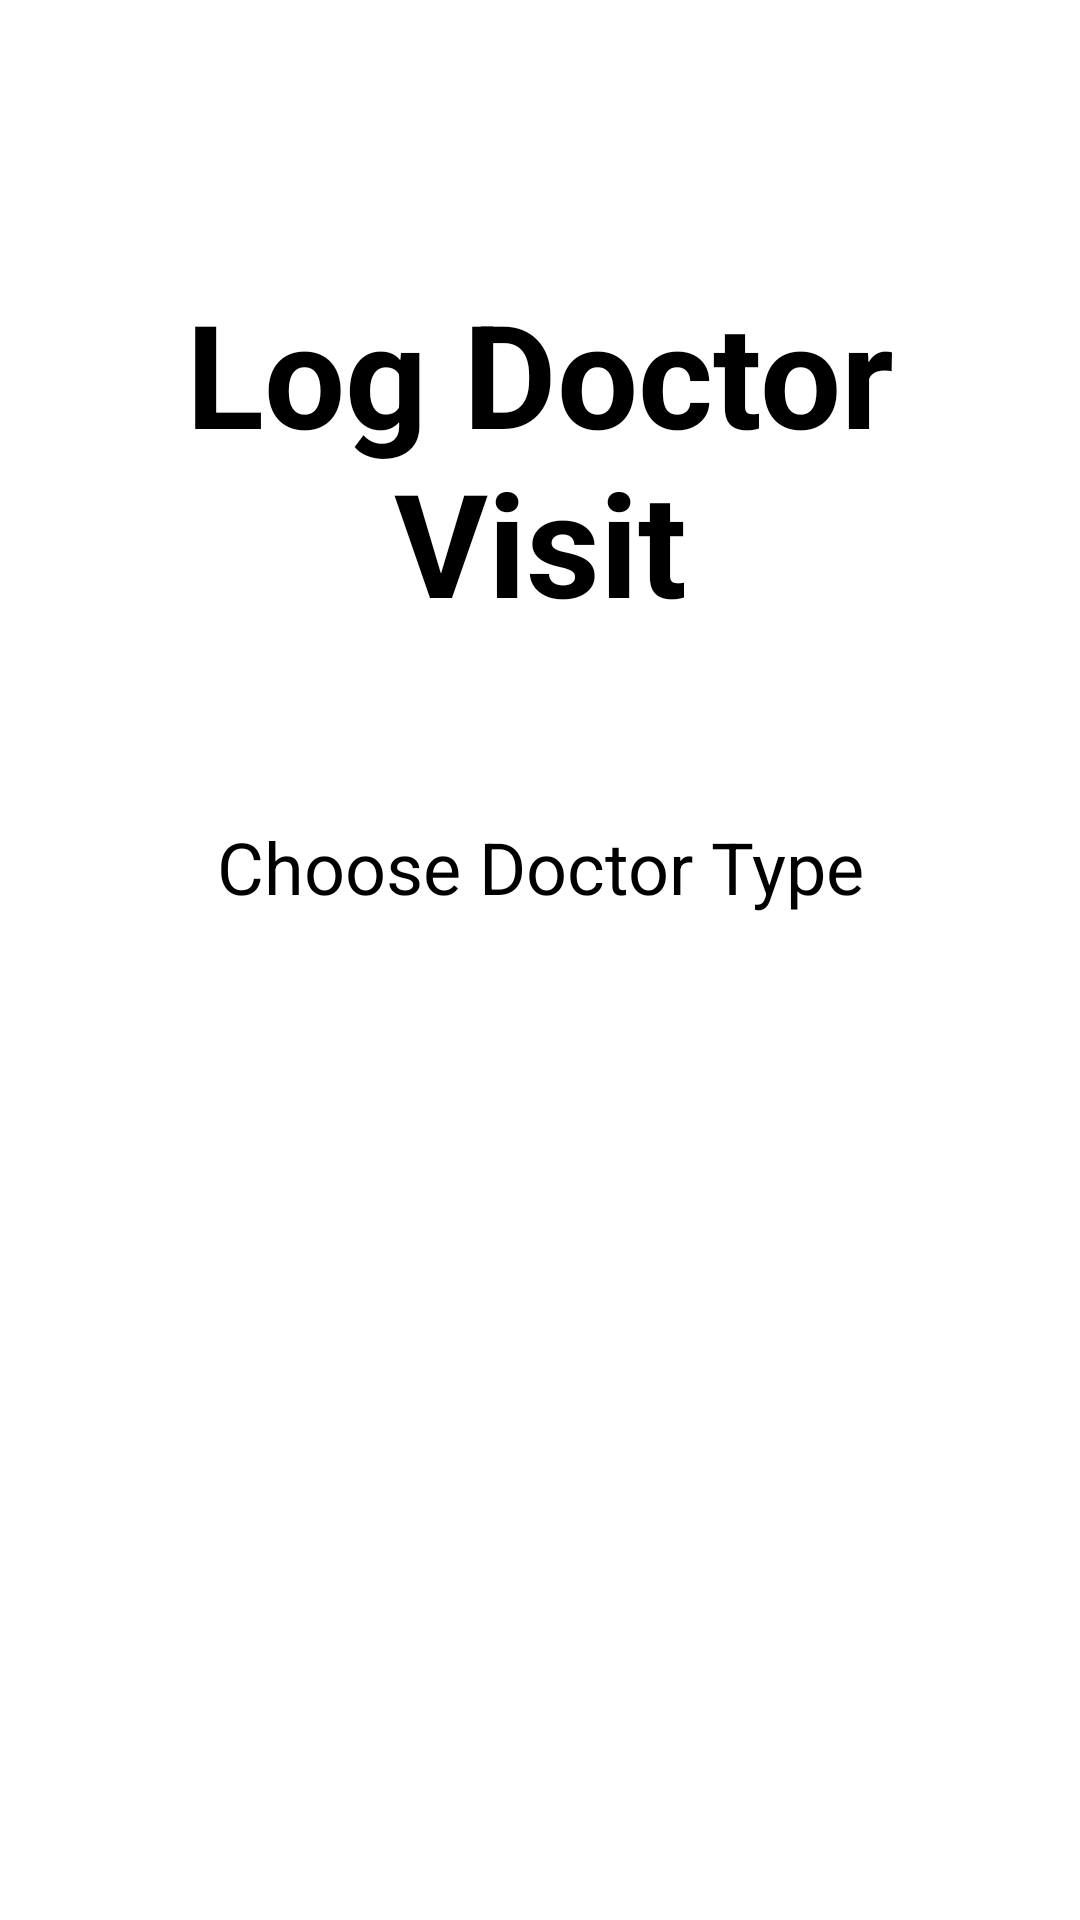

Produce the Android XML layout that renders to this screen, including the resource entries it uses.
<!-- AndroidManifest.xml: application theme Theme.COVIDDashboard -->
<!-- res/layout/activity_log_doctor_visit_choose_doctor_type.xml -->
<?xml version="1.0" encoding="utf-8"?>

<LinearLayout xmlns:android="http://schemas.android.com/apk/res/android"
    xmlns:app="http://schemas.android.com/apk/res-auto"
    xmlns:tools="http://schemas.android.com/tools"
    android:layout_width="match_parent"
    android:layout_height="match_parent"
    android:orientation="vertical"
    tools:context=".Log_DoctorVisit_ChooseDoctorType">
    android:id="@+id/log_doctor_visit_choose_visit_type"
    android:orientation="vertical"

    <RelativeLayout
        android:layout_width="match_parent"
        android:layout_height="wrap_content"
        android:layout_marginBottom="10dp"
        android:orientation="horizontal">

        <ImageView
            android:id="@+id/ivHeader"
            android:layout_width="match_parent"
            android:layout_height="wrap_content"
            android:adjustViewBounds="true"
            android:src="@drawable/header"
            tools:ignore="MissingConstraints" />

        <Button
            android:id="@+id/btnBack_doctor_type"
            android:layout_width="wrap_content"
            android:layout_height="wrap_content"
            android:layout_alignParentLeft="true"
            android:layout_marginLeft="20dp"
            android:layout_marginTop="10dp"
            android:backgroundTint="@color/colorPrimaryDark"
            android:checkable="false"
            android:text="Back"
            android:textColor="@color/secondaryText"
            android:textStyle="bold"
            app:cornerRadius="20dp" />

        <TextView
            android:id="@+id/tvLogDoctorVisit"
            android:layout_width="match_parent"
            android:layout_height="wrap_content"
            android:layout_below="@id/btnBack_doctor_type"
            android:layout_marginLeft="15dp"
            android:layout_marginTop="75dp"
            android:layout_marginRight="15dp"
            android:gravity="center"
            android:text="Log Doctor Visit"
            android:textColor="@color/primaryText"
            android:textSize="48sp"
            android:textStyle="bold" />


    </RelativeLayout>



    <TextView
        android:id="@+id/tvChooseDoctorType"
        android:layout_width="match_parent"
        android:layout_height="wrap_content"
        android:layout_marginLeft="15dp"
        android:layout_marginTop="50dp"
        android:layout_marginRight="15dp"
        android:layout_marginBottom="15dp"
        android:gravity="center_horizontal"
        android:text="Choose Doctor Type"
        android:textColor="@color/primaryText"
        android:textSize="24sp" />

    <ScrollView
        style="@android:style/Widget.ScrollView"
        android:layout_width="match_parent"
        android:layout_height="match_parent"
        android:layout_margin="15dp"
        android:scrollbarAlwaysDrawHorizontalTrack="false"
        android:scrollbarAlwaysDrawVerticalTrack="false"
        android:scrollbarSize="5dp">

        <LinearLayout
            android:layout_width="match_parent"
            android:layout_height="match_parent"
            android:orientation="vertical">

            <androidx.recyclerview.widget.RecyclerView
                android:id="@+id/rvDoctorTypeList"
                android:layout_width="match_parent"
                android:layout_height="match_parent"
                android:layout_marginTop="5dp"
                android:layout_marginBottom="5dp" />
        </LinearLayout>
    </ScrollView>



</LinearLayout>
<!-- resources referenced by this layout -->
<resources>
  <color name="colorPrimaryDark">#01497c</color>
  <color name="primaryText">#000000</color>
  <color name="secondaryText">#FFFFFF</color>
  <style name="Theme.COVIDDashboard" parent="Theme.MaterialComponents.DayNight.DarkActionBar">
          
          <item name="colorPrimary">@color/colorPrimary</item>
          <item name="colorPrimaryVariant">@color/colorPrimary</item>
          <item name="colorOnPrimary">@color/colorPrimary</item>
          
          <item name="colorSecondary">@color/colorPrimary</item>
          <item name="colorSecondaryVariant">@color/colorPrimary</item>
          <item name="colorOnSecondary">@color/colorPrimary</item>
          
          <item name="android:statusBarColor" tools:targetApi="l">?attr/colorPrimaryVariant</item>
          
      </style>
  <color name="colorPrimary">#2a6f97</color>
</resources>
